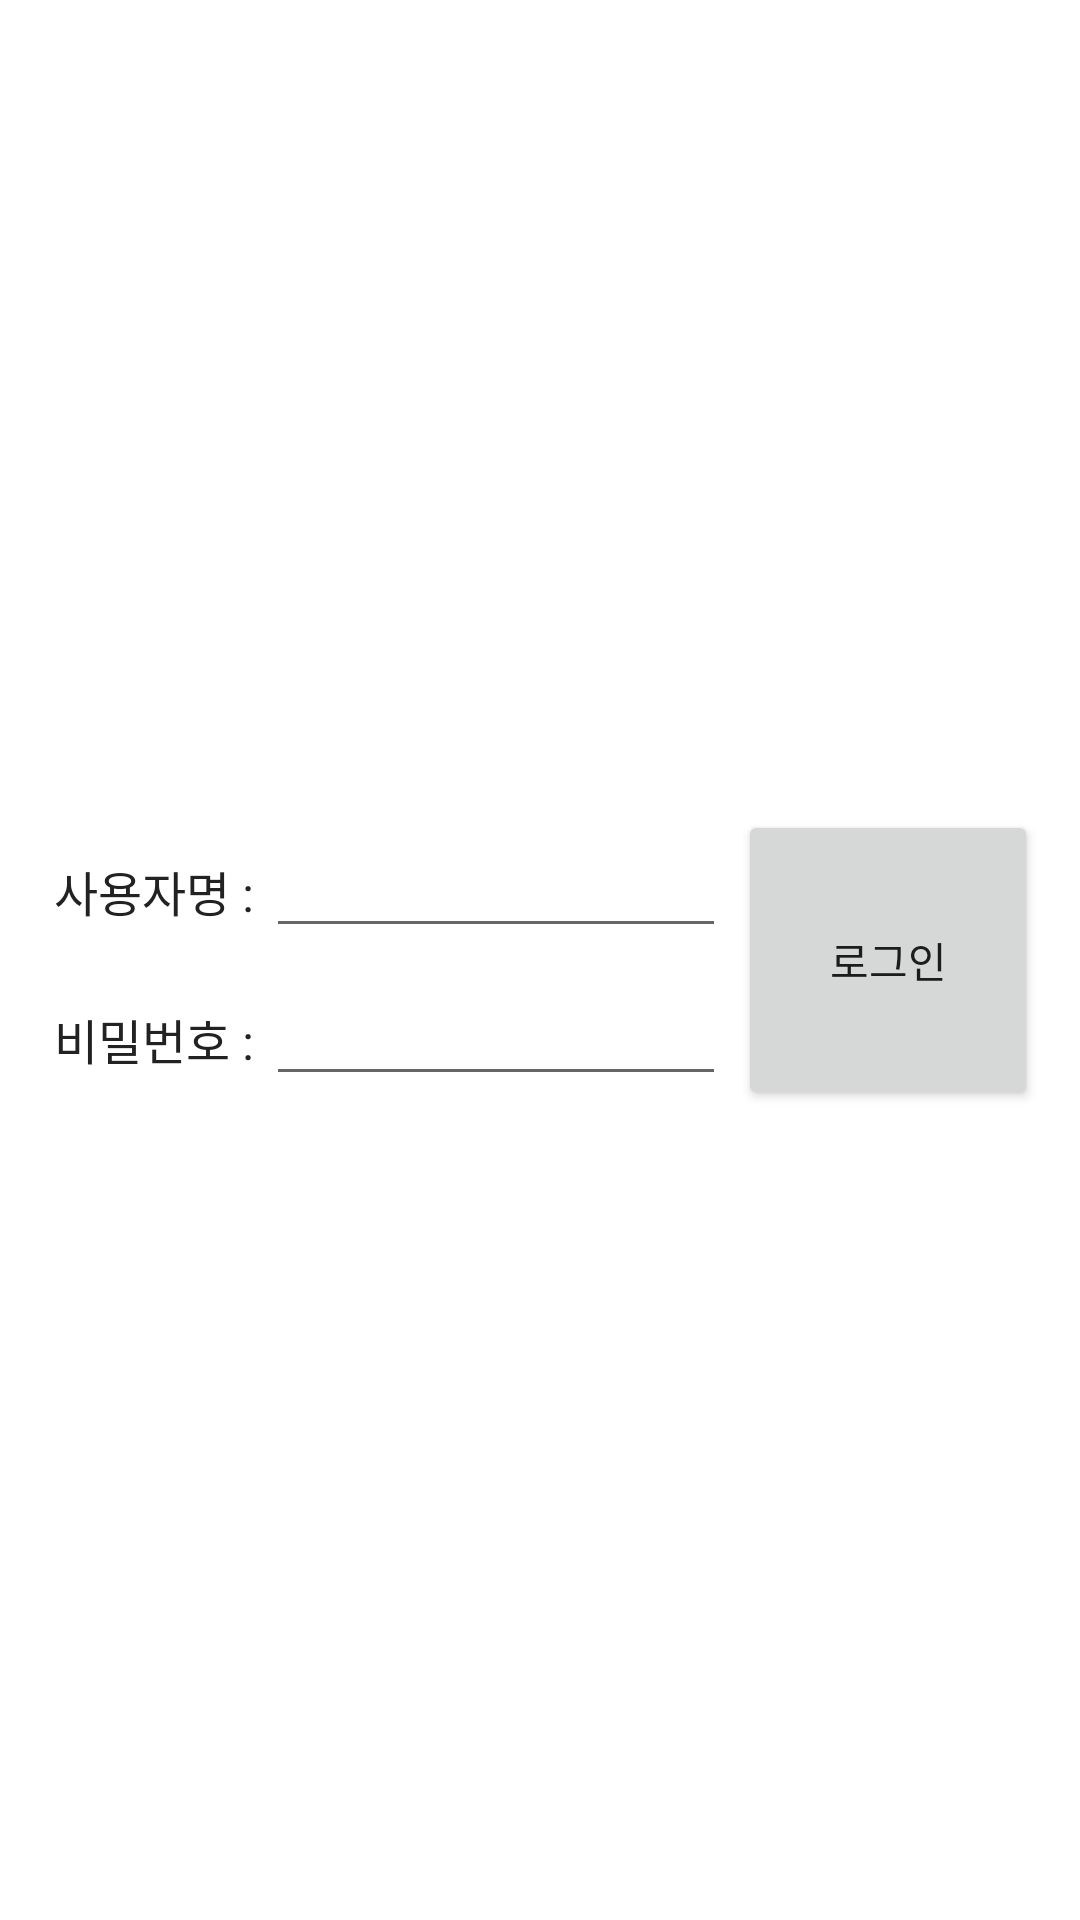

Here is an Android app screen rendered from its layout file. Give the layout XML and the strings, colors and styles it references.
<!-- AndroidManifest.xml: application theme Theme.SenierProject -->
<!-- res/layout/activity_login.xml -->
<RelativeLayout xmlns:android="http://schemas.android.com/apk/res/android"
    android:layout_width="match_parent"
    android:layout_height="match_parent" >

    <RelativeLayout
        android:layout_width="wrap_content"
        android:layout_height="wrap_content"
        android:layout_margin="10dp"
        android:layout_centerInParent="true"
        android:background="#aaffffff"
        >
        <LinearLayout
            android:orientation="vertical"
            android:layout_width="wrap_content"
            android:layout_height="wrap_content"
            android:layout_alignParentLeft="true"
            android:layout_toLeftOf="@+id/loginButton"
            android:layout_margin="4dp"
            >
            <LinearLayout
                android:orientation="horizontal"
                android:layout_width="wrap_content"
                android:layout_height="wrap_content"
                android:layout_margin="4dp"
                >
                <TextView
                    android:id="@+id/usernameLabel"
                    android:text="사용자명 : "
                    android:textColor="#ff222222"
                    android:textSize="16dp"
                    android:layout_width="wrap_content"
                    android:layout_height="wrap_content"
                    />

                <EditText
                    android:id="@+id/usernameInput"
                    android:layout_width="170dp"
                    android:layout_height="wrap_content"
                    android:layout_alignBaseline="@id/usernameLabel" />
            </LinearLayout>
            <LinearLayout
                android:orientation="horizontal"
                android:layout_width="wrap_content"
                android:layout_height="wrap_content"
                android:layout_margin="4dp"
                >
                <TextView
                    android:id="@+id/passwordLabel"
                    android:text="비밀번호 : "
                    android:textColor="#ff222222"
                    android:textSize="16dp"
                    android:layout_width="wrap_content"
                    android:layout_height="wrap_content"
                    />

                <EditText
                    android:id="@+id/passwordInput"
                    android:layout_width="170dp"
                    android:layout_height="wrap_content"
                    android:layout_alignBaseline="@id/passwordLabel"
                    android:layout_below="@+id/usernameInput"
                    android:inputType="textPassword" />
            </LinearLayout>
        </LinearLayout>
        <Button
            android:id="@+id/loginButton"
            android:layout_width="100dp"
            android:layout_height="100dp"
            android:layout_alignParentRight="true"
            android:layout_centerVertical="true"
            android:layout_marginRight="4dp"
            android:text="로그인"
            />

    </RelativeLayout>

</RelativeLayout>
<!-- resources referenced by this layout -->
<resources>
  <style name="Theme.SenierProject" parent="Theme.MaterialComponents.DayNight.DarkActionBar">
          
          <item name="colorPrimary">@color/purple_500</item>
          <item name="colorPrimaryVariant">@color/purple_700</item>
          <item name="colorOnPrimary">@color/white</item>
          
          <item name="colorSecondary">@color/teal_200</item>
          <item name="colorSecondaryVariant">@color/teal_700</item>
          <item name="colorOnSecondary">@color/black</item>
          
          <item name="android:statusBarColor" tools:targetApi="l">?attr/colorPrimaryVariant</item>
          
      </style>
  <!-- not gathered from this repository: default colours our renderer supplied (Android Studio template values) -->
  <color name="purple_500">#FF6200EE</color>
  <color name="purple_700">#FF3700B3</color>
  <color name="teal_200">#FF03DAC5</color>
  <color name="teal_700">#FF018786</color>
  <color name="black">#FF000000</color>
  <color name="white">#FFFFFFFF</color>
</resources>
